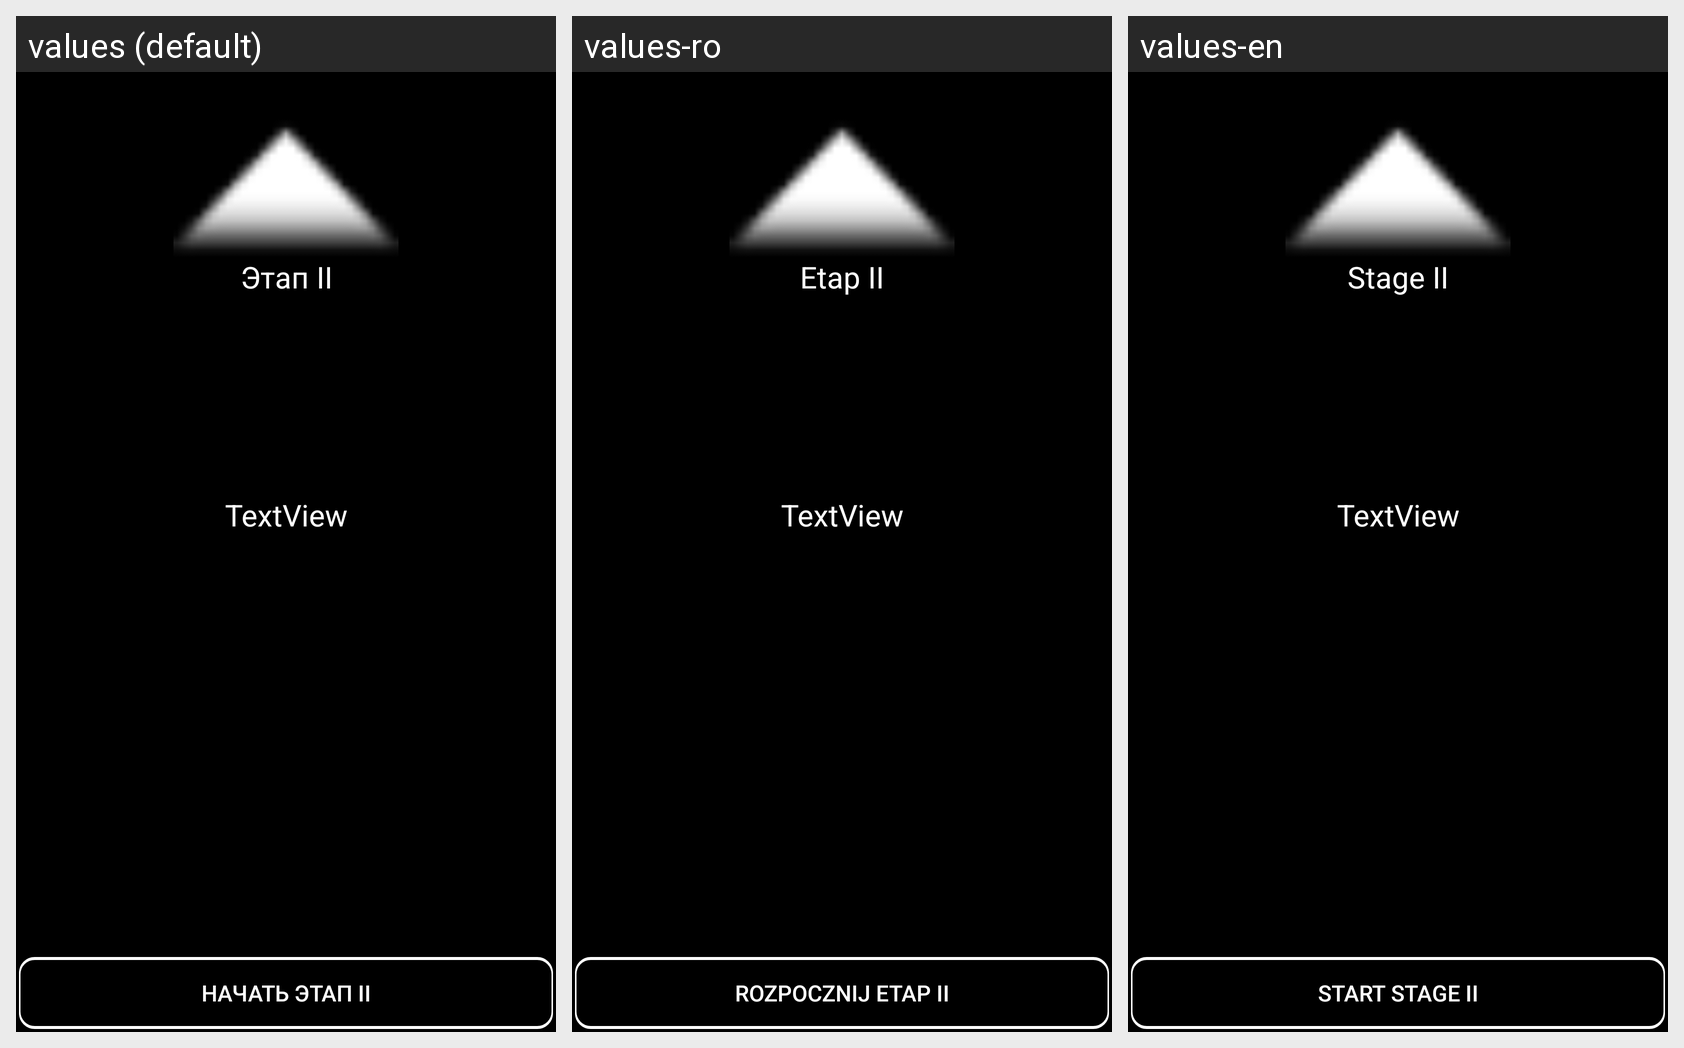

The same Android screen rendered under several of its app's locales, left to right. List the strings drawn on it with the default value and each locale's translation.
Android screen res/layout/activity_second_instruction.xml rendered under 3 locales, left to right: values (default), values-ro, values-en. Device: Nexus 5 (rendered at 1080×1920; each locale shown at half size, 540×960, under a caption strip naming it); theme AppTheme.
Strings drawn on this screen, with the default value and each locale's value (text and hints the layout hard-codes, and strings that could not be matched under every locale, appear in the picture but are not listed):

brs2
  values: Этап II
  values-ro: Etap II
  values-en: Stage II

nextStage_ii
  values: Начать этап II
  values-ro: Rozpocznij etap II
  values-en: Start stage II

textview
  values: TextView
  values-ro: TextView
  values-en: TextView
